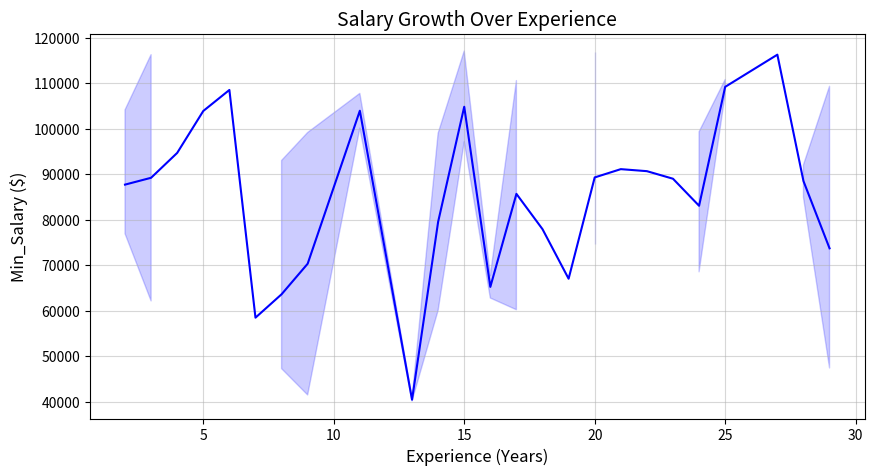

The script that saved this image:
import numpy as np
import pandas as pd
import matplotlib.pyplot as plt
import seaborn as sns

departments = ["IT", "HR", "Finance", "Sales", "Marketing", "Engineering"]
genders = ["Male", "Female"]

data = {
    "Employee_ID": np.arange(101, 151),
    "Department": np.random.choice(departments, 50),
    "Experience": np.random.randint(1, 30, 50),
    "Min_Salary": np.random.randint(40000, 120000, 50),
    "Max_Salary": np.random.randint(60000, 180000, 50),
    "Performance_Rating": np.random.randint(1, 5, 50),
    "Gender": np.random.choice(genders, 50),
}

df = pd.DataFrame(data)
plt.figure(figsize=(10, 5))

sns.lineplot(
    x=df["Experience"], y=df["Min_Salary"], markers="o", linestyle="-", color="b"
)

plt.xlabel("Experience (Years)", fontsize=12)
plt.ylabel("Min_Salary ($)", fontsize=12)
plt.title("Salary Growth Over Experience", fontsize=14)

plt.grid(True, linestyle="-", alpha=0.5)
plt.show()
